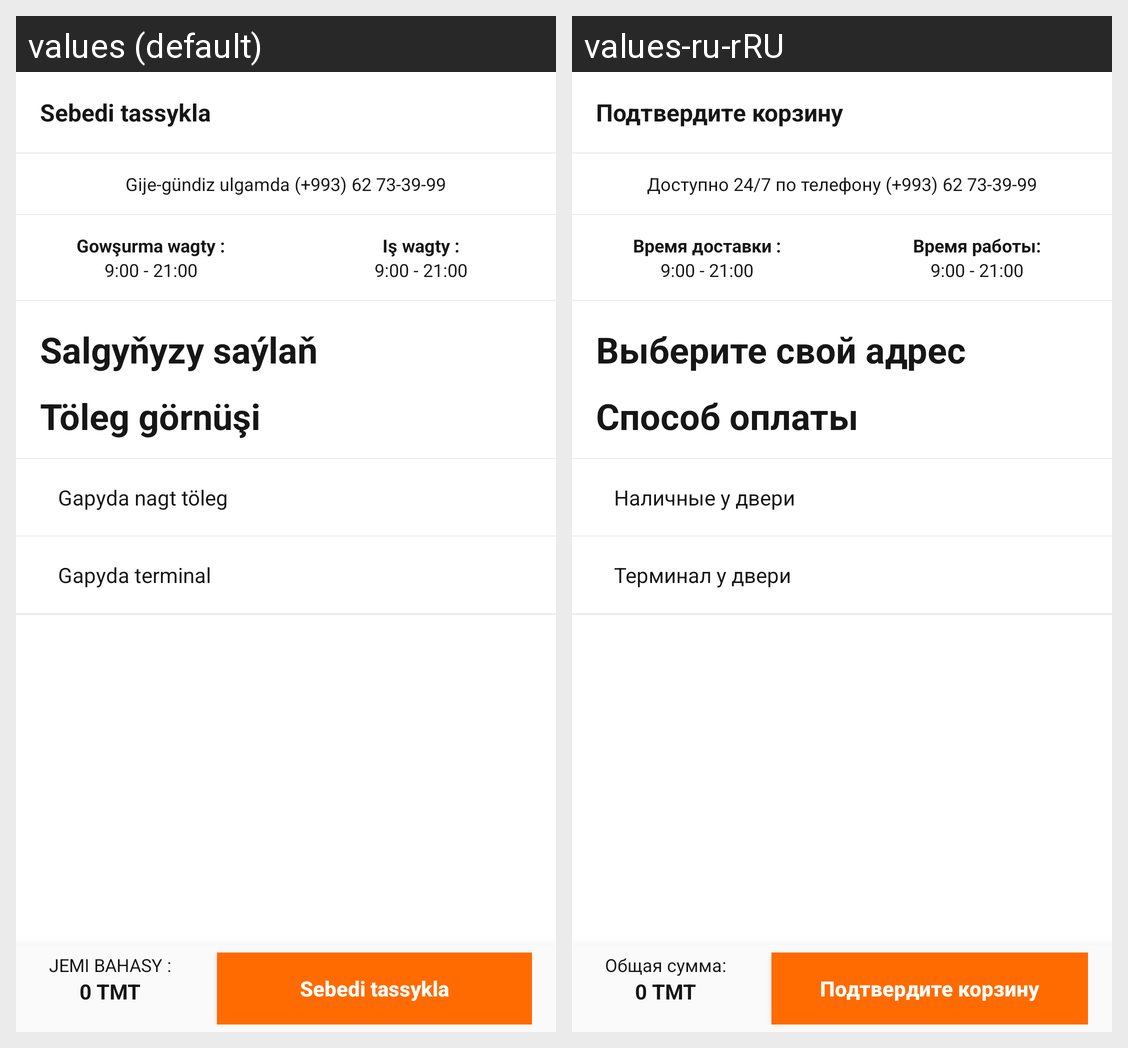

Locale-by-locale string values for the Android screen shown in this grid:
Android screen res/layout/fragment_procceed_checkout.xml rendered under 2 locales, left to right: values (default), values-ru-rRU. Device: Nexus 5 (rendered at 1080×1920; each locale shown at half size, 540×960, under a caption strip naming it); theme Theme.AppTheme.
Strings drawn on this screen, with the default value and each locale's value (text and hints the layout hard-codes, and strings that could not be matched under every locale, appear in the picture but are not listed):

accept_order
  values: Sebedi tassykla
  values-ru-rRU: Подтвердите корзину

available
  values: Gije-gündiz ulgamda (+993) 62 73-39-99
  values-ru-rRU: Доступно 24/7 по телефону (+993) 62 73-39-99

time_delivery
  values: Gowşurma wagty :
  values-ru-rRU: Время доставки :

work_time
  values: Iş wagty :
  values-ru-rRU: Время работы:

salgy_yzy_sa_la
  values: Salgyňyzy saýlaň
  values-ru-rRU: Выберите свой адрес

type_cost
  values: Töleg görnüşi
  values-ru-rRU: Способ оплаты

cash_on_door
  values: Gapyda nagt töleg
  values-ru-rRU: Наличные у двери

terminal_on_door
  values: Gapyda terminal
  values-ru-rRU: Терминал у двери

total_cost
  values: JEMI BAHASY :
  values-ru-rRU: Общая сумма:
